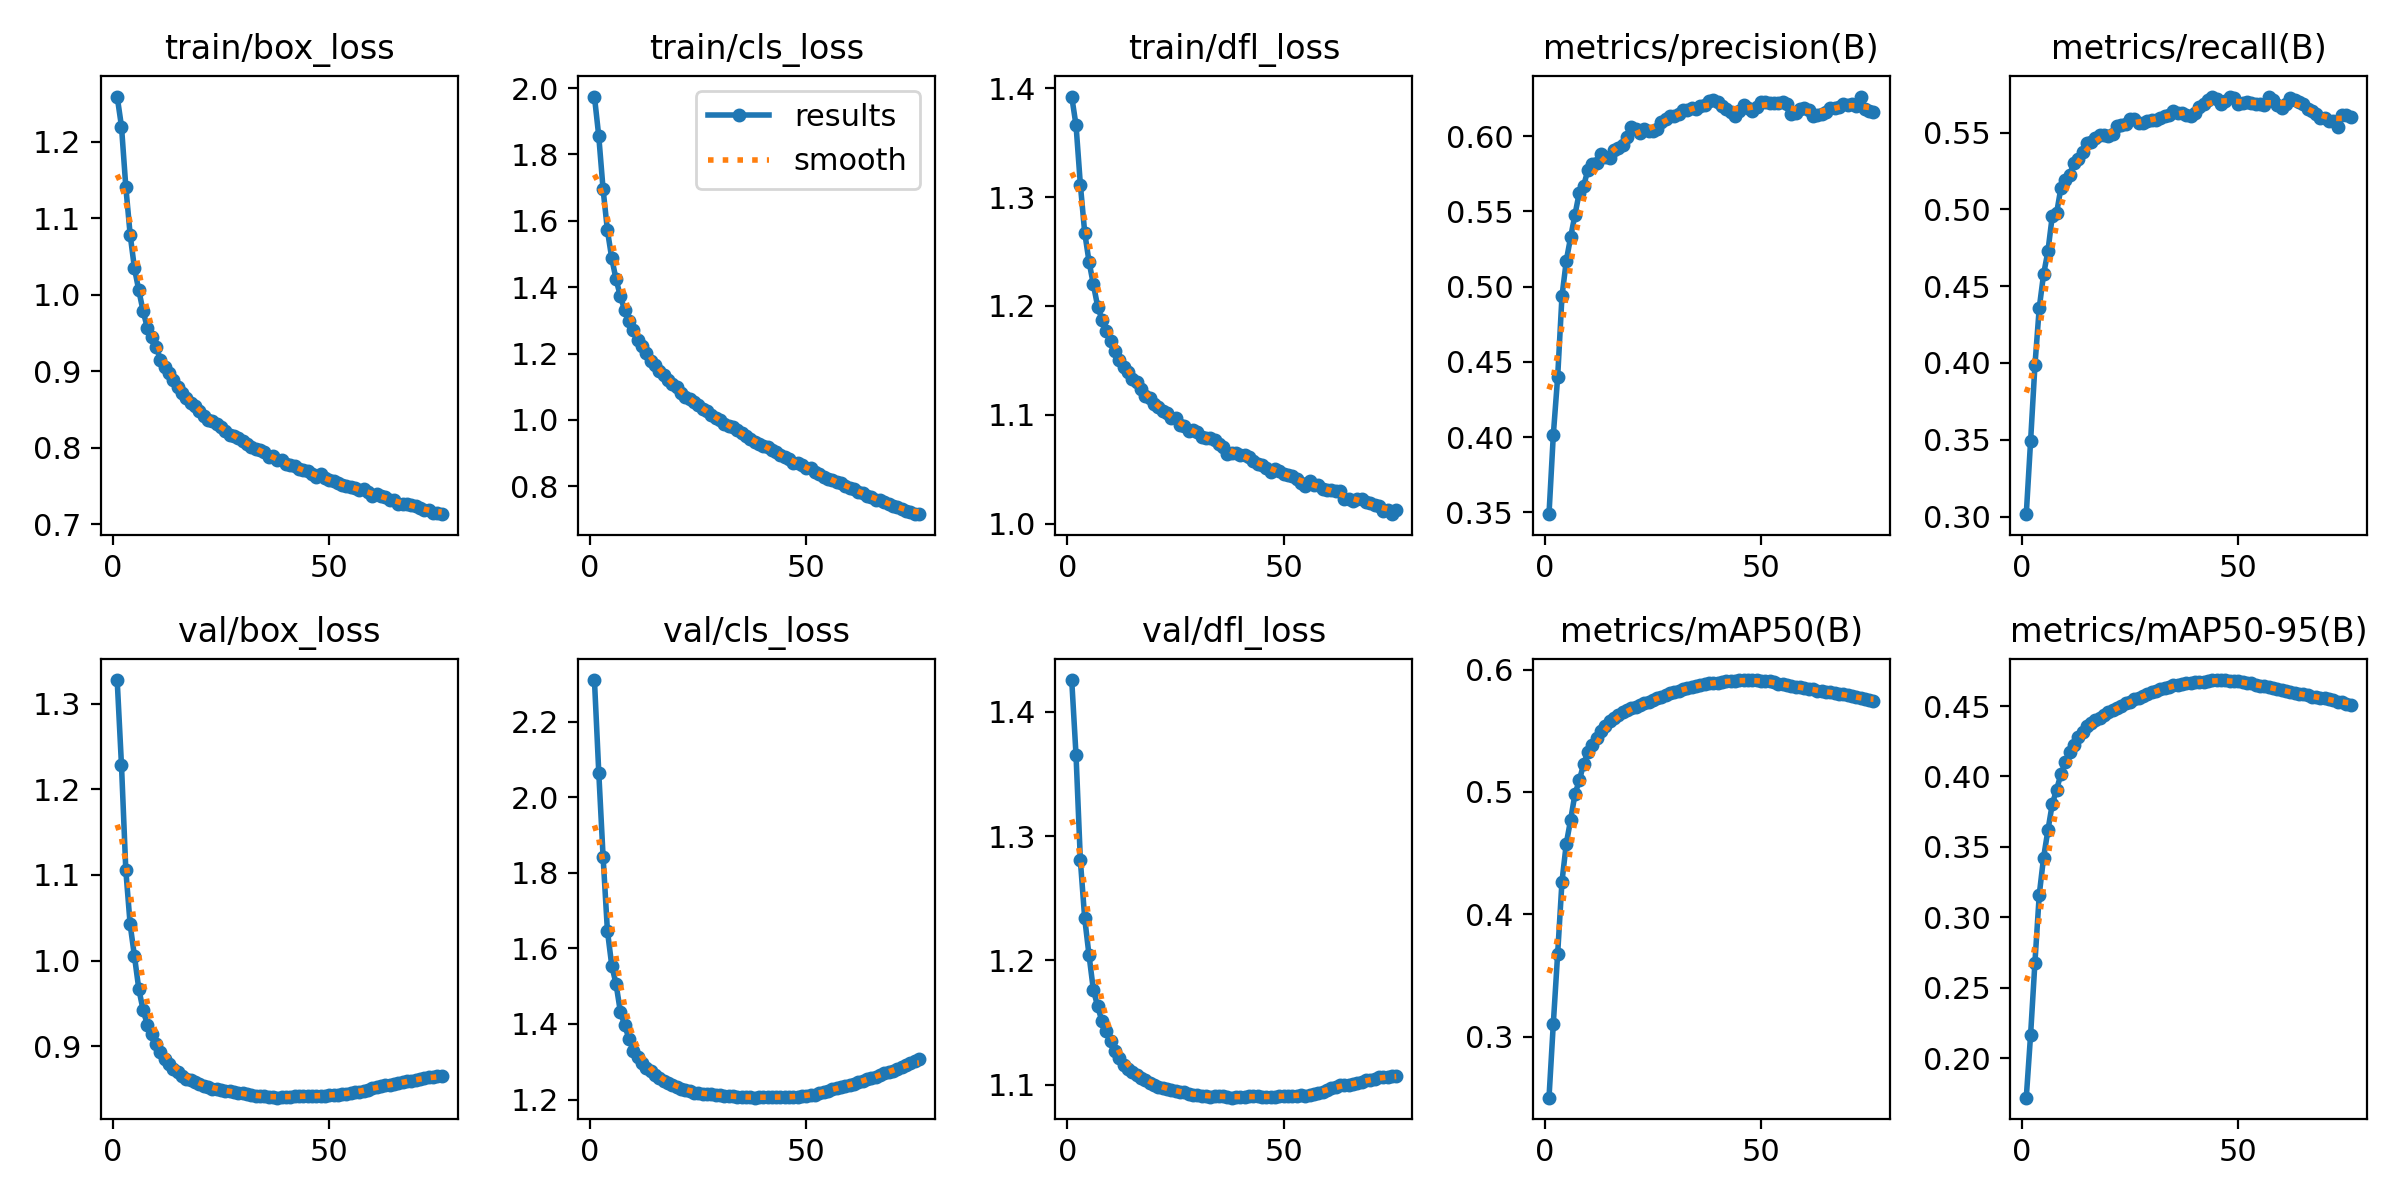

Values plotted in this chart, from the file beside it:
epoch, time, train/box_loss, train/cls_loss, train/dfl_loss, metrics/precision(B), metrics/recall(B), metrics/mAP50(B), metrics/mAP50-95(B), val/box_loss, val/cls_loss, val/dfl_loss, lr/pg0, lr/pg1, lr/pg2
1, 1096, 1.259, 1.975, 1.392, 0.3488, 0.3016, 0.25, 0.1721, 1.328, 2.311, 1.425, 0.06701, 0.0003332, 0.0003332
2, 2175, 1.22, 1.855, 1.366, 0.4015, 0.3492, 0.3106, 0.2167, 1.228, 2.066, 1.365, 0.03401, 0.0006665, 0.0006665
3, 3246, 1.141, 1.695, 1.311, 0.4398, 0.3984, 0.3676, 0.268, 1.105, 1.842, 1.28, 0.001011, 0.0009998, 0.0009998
4, 4312, 1.079, 1.571, 1.267, 0.4936, 0.4358, 0.4267, 0.3161, 1.042, 1.647, 1.234, 0.0009998, 0.0009998, 0.0009998
5, 5381, 1.034, 1.487, 1.241, 0.5172, 0.4577, 0.4578, 0.3425, 1.005, 1.555, 1.204, 0.0009996, 0.0009996, 0.0009996
6, 6452, 1.006, 1.423, 1.22, 0.5328, 0.4727, 0.4772, 0.3618, 0.9667, 1.506, 1.176, 0.0009993, 0.0009993, 0.0009993
7, 7521, 0.9786, 1.373, 1.199, 0.5477, 0.4954, 0.4982, 0.3803, 0.942, 1.432, 1.163, 0.000999, 0.000999, 0.000999
8, 8590, 0.9561, 1.33, 1.187, 0.5624, 0.4974, 0.5094, 0.3906, 0.9246, 1.397, 1.151, 0.0009987, 0.0009987, 0.0009987
9, 9658, 0.9451, 1.298, 1.177, 0.5669, 0.5139, 0.5228, 0.4017, 0.9145, 1.36, 1.143, 0.0009983, 0.0009983, 0.0009983
10, 10727, 0.9322, 1.27, 1.168, 0.5777, 0.5191, 0.5325, 0.4099, 0.903, 1.329, 1.135, 0.0009978, 0.0009978, 0.0009978
11, 11794, 0.9152, 1.241, 1.159, 0.5817, 0.5223, 0.5387, 0.4174, 0.8936, 1.312, 1.127, 0.0009973, 0.0009973, 0.0009973
12, 12862, 0.9056, 1.222, 1.151, 0.5819, 0.53, 0.5443, 0.4223, 0.8849, 1.296, 1.121, 0.0009967, 0.0009967, 0.0009967
13, 13931, 0.8971, 1.2, 1.144, 0.5881, 0.5329, 0.5498, 0.4281, 0.879, 1.283, 1.116, 0.0009961, 0.0009961, 0.0009961
14, 14999, 0.8886, 1.178, 1.14, 0.5864, 0.5372, 0.5538, 0.4317, 0.8735, 1.276, 1.113, 0.0009954, 0.0009954, 0.0009954
15, 16064, 0.8798, 1.167, 1.133, 0.5854, 0.5435, 0.5577, 0.4357, 0.8696, 1.264, 1.11, 0.0009947, 0.0009947, 0.0009947
16, 17124, 0.8719, 1.149, 1.13, 0.5911, 0.5437, 0.5606, 0.4379, 0.8652, 1.256, 1.108, 0.0009939, 0.0009939, 0.0009939
17, 18185, 0.8652, 1.134, 1.124, 0.5924, 0.5466, 0.5629, 0.4399, 0.8621, 1.249, 1.105, 0.0009931, 0.0009931, 0.0009931
18, 19245, 0.8581, 1.121, 1.117, 0.594, 0.5486, 0.565, 0.4416, 0.8608, 1.244, 1.104, 0.0009922, 0.0009922, 0.0009922
19, 20306, 0.8546, 1.107, 1.116, 0.5995, 0.5484, 0.5669, 0.4435, 0.8585, 1.238, 1.102, 0.0009912, 0.0009912, 0.0009912
20, 21367, 0.8475, 1.098, 1.11, 0.6062, 0.5475, 0.5685, 0.4458, 0.8561, 1.232, 1.1, 0.0009902, 0.0009902, 0.0009902
21, 22429, 0.842, 1.083, 1.107, 0.605, 0.5491, 0.5697, 0.4471, 0.8536, 1.227, 1.098, 0.0009892, 0.0009892, 0.0009892
22, 23491, 0.8359, 1.069, 1.103, 0.6021, 0.5544, 0.5714, 0.4487, 0.8525, 1.224, 1.098, 0.0009881, 0.0009881, 0.0009881
23, 24552, 0.835, 1.063, 1.102, 0.6044, 0.5546, 0.5726, 0.4502, 0.8504, 1.222, 1.096, 0.0009869, 0.0009869, 0.0009869
24, 25616, 0.8312, 1.054, 1.097, 0.6036, 0.5557, 0.5737, 0.4518, 0.8494, 1.218, 1.096, 0.0009857, 0.0009857, 0.0009857
25, 26683, 0.8272, 1.045, 1.097, 0.6034, 0.5586, 0.5751, 0.4532, 0.8484, 1.217, 1.095, 0.0009844, 0.0009844, 0.0009844
26, 27751, 0.8218, 1.034, 1.091, 0.6049, 0.5585, 0.5766, 0.4546, 0.8479, 1.216, 1.094, 0.0009831, 0.0009831, 0.0009831
27, 28828, 0.817, 1.026, 1.089, 0.6092, 0.556, 0.5781, 0.4558, 0.8475, 1.214, 1.094, 0.0009818, 0.0009818, 0.0009818
28, 29900, 0.8148, 1.016, 1.085, 0.6111, 0.5561, 0.5792, 0.457, 0.8464, 1.213, 1.093, 0.0009803, 0.0009803, 0.0009803
29, 30972, 0.8126, 1.005, 1.086, 0.6135, 0.5573, 0.5807, 0.4586, 0.8453, 1.212, 1.092, 0.0009789, 0.0009789, 0.0009789
30, 32044, 0.8094, 1, 1.085, 0.6133, 0.5582, 0.5818, 0.4598, 0.8447, 1.211, 1.092, 0.0009773, 0.0009773, 0.0009773
31, 33116, 0.8052, 0.9886, 1.08, 0.6147, 0.5582, 0.5828, 0.4607, 0.8437, 1.21, 1.091, 0.0009758, 0.0009758, 0.0009758
32, 34188, 0.8013, 0.9825, 1.079, 0.6173, 0.5593, 0.5842, 0.4619, 0.8427, 1.209, 1.091, 0.0009741, 0.0009741, 0.0009741
33, 35259, 0.7981, 0.9787, 1.079, 0.6173, 0.5608, 0.5848, 0.4626, 0.8417, 1.209, 1.091, 0.0009725, 0.0009725, 0.0009725
34, 36331, 0.7964, 0.9684, 1.077, 0.6186, 0.5612, 0.5858, 0.4637, 0.8413, 1.208, 1.091, 0.0009707, 0.0009707, 0.0009707
35, 37403, 0.7937, 0.9592, 1.073, 0.618, 0.5642, 0.587, 0.4646, 0.8412, 1.206, 1.091, 0.000969, 0.000969, 0.000969
36, 38474, 0.7879, 0.9531, 1.071, 0.6202, 0.5629, 0.5878, 0.465, 0.8408, 1.206, 1.091, 0.0009671, 0.0009671, 0.0009671
37, 39545, 0.7891, 0.944, 1.064, 0.621, 0.5628, 0.5886, 0.4657, 0.8402, 1.205, 1.09, 0.0009652, 0.0009652, 0.0009652
38, 40616, 0.7834, 0.9345, 1.065, 0.623, 0.5613, 0.5892, 0.4661, 0.8398, 1.205, 1.09, 0.0009633, 0.0009633, 0.0009633
39, 41688, 0.7833, 0.9275, 1.065, 0.6241, 0.5607, 0.5894, 0.4666, 0.8403, 1.205, 1.09, 0.0009613, 0.0009613, 0.0009613
40, 42760, 0.7792, 0.9224, 1.063, 0.6227, 0.5625, 0.5895, 0.4667, 0.8409, 1.206, 1.09, 0.0009593, 0.0009593, 0.0009593
41, 43830, 0.7768, 0.9192, 1.063, 0.62, 0.5663, 0.5902, 0.4671, 0.8409, 1.206, 1.09, 0.0009572, 0.0009572, 0.0009572
42, 44902, 0.7755, 0.9097, 1.061, 0.6182, 0.5687, 0.5905, 0.4673, 0.8414, 1.207, 1.091, 0.0009551, 0.0009551, 0.0009551
43, 45973, 0.7715, 0.9028, 1.058, 0.6159, 0.5712, 0.5911, 0.4678, 0.8414, 1.207, 1.091, 0.0009529, 0.0009529, 0.0009529
44, 47043, 0.7708, 0.8941, 1.055, 0.6136, 0.5734, 0.5911, 0.4682, 0.8417, 1.206, 1.091, 0.0009507, 0.0009507, 0.0009507
45, 48116, 0.7698, 0.8878, 1.054, 0.6169, 0.5716, 0.5913, 0.4684, 0.8418, 1.207, 1.09, 0.0009484, 0.0009484, 0.0009484
46, 49190, 0.765, 0.8818, 1.052, 0.6204, 0.5686, 0.5915, 0.4684, 0.8413, 1.206, 1.09, 0.000946, 0.000946, 0.000946
47, 50259, 0.7612, 0.8716, 1.048, 0.6187, 0.5704, 0.5915, 0.4683, 0.8417, 1.207, 1.09, 0.0009437, 0.0009437, 0.0009437
48, 51330, 0.765, 0.8717, 1.05, 0.6168, 0.573, 0.5914, 0.4681, 0.8419, 1.207, 1.09, 0.0009412, 0.0009412, 0.0009412
49, 52403, 0.7599, 0.8627, 1.049, 0.619, 0.5722, 0.5914, 0.468, 0.8423, 1.208, 1.091, 0.0009388, 0.0009388, 0.0009388
50, 53474, 0.7572, 0.8555, 1.046, 0.6227, 0.5686, 0.5911, 0.4675, 0.8427, 1.209, 1.091, 0.0009363, 0.0009363, 0.0009363
51, 54544, 0.757, 0.8539, 1.045, 0.6226, 0.5695, 0.5909, 0.4672, 0.8431, 1.211, 1.091, 0.0009337, 0.0009337, 0.0009337
52, 55616, 0.7541, 0.8438, 1.044, 0.6218, 0.5697, 0.5905, 0.4667, 0.8427, 1.212, 1.091, 0.0009311, 0.0009311, 0.0009311
53, 56690, 0.751, 0.8361, 1.041, 0.6219, 0.5693, 0.5899, 0.466, 0.8438, 1.217, 1.091, 0.0009284, 0.0009284, 0.0009284
54, 57784, 0.7497, 0.8294, 1.038, 0.622, 0.5684, 0.5887, 0.4651, 0.8446, 1.22, 1.092, 0.0009257, 0.0009257, 0.0009257
55, 58866, 0.7486, 0.8228, 1.035, 0.6226, 0.5689, 0.588, 0.4644, 0.8451, 1.224, 1.091, 0.0009229, 0.0009229, 0.0009229
56, 59953, 0.7475, 0.8189, 1.039, 0.621, 0.5681, 0.5874, 0.464, 0.846, 1.227, 1.092, 0.0009201, 0.0009201, 0.0009201
57, 61026, 0.7445, 0.8132, 1.035, 0.6147, 0.573, 0.5869, 0.4633, 0.8469, 1.23, 1.093, 0.0009173, 0.0009173, 0.0009173
58, 62100, 0.7457, 0.81, 1.036, 0.6154, 0.5709, 0.586, 0.463, 0.848, 1.233, 1.093, 0.0009144, 0.0009144, 0.0009144
59, 63174, 0.7416, 0.801, 1.032, 0.6178, 0.5676, 0.5856, 0.4622, 0.8492, 1.235, 1.094, 0.0009115, 0.0009115, 0.0009115
60, 64246, 0.737, 0.7958, 1.031, 0.619, 0.5657, 0.5848, 0.4611, 0.8509, 1.238, 1.096, 0.0009085, 0.0009085, 0.0009085
... 16 more rows
